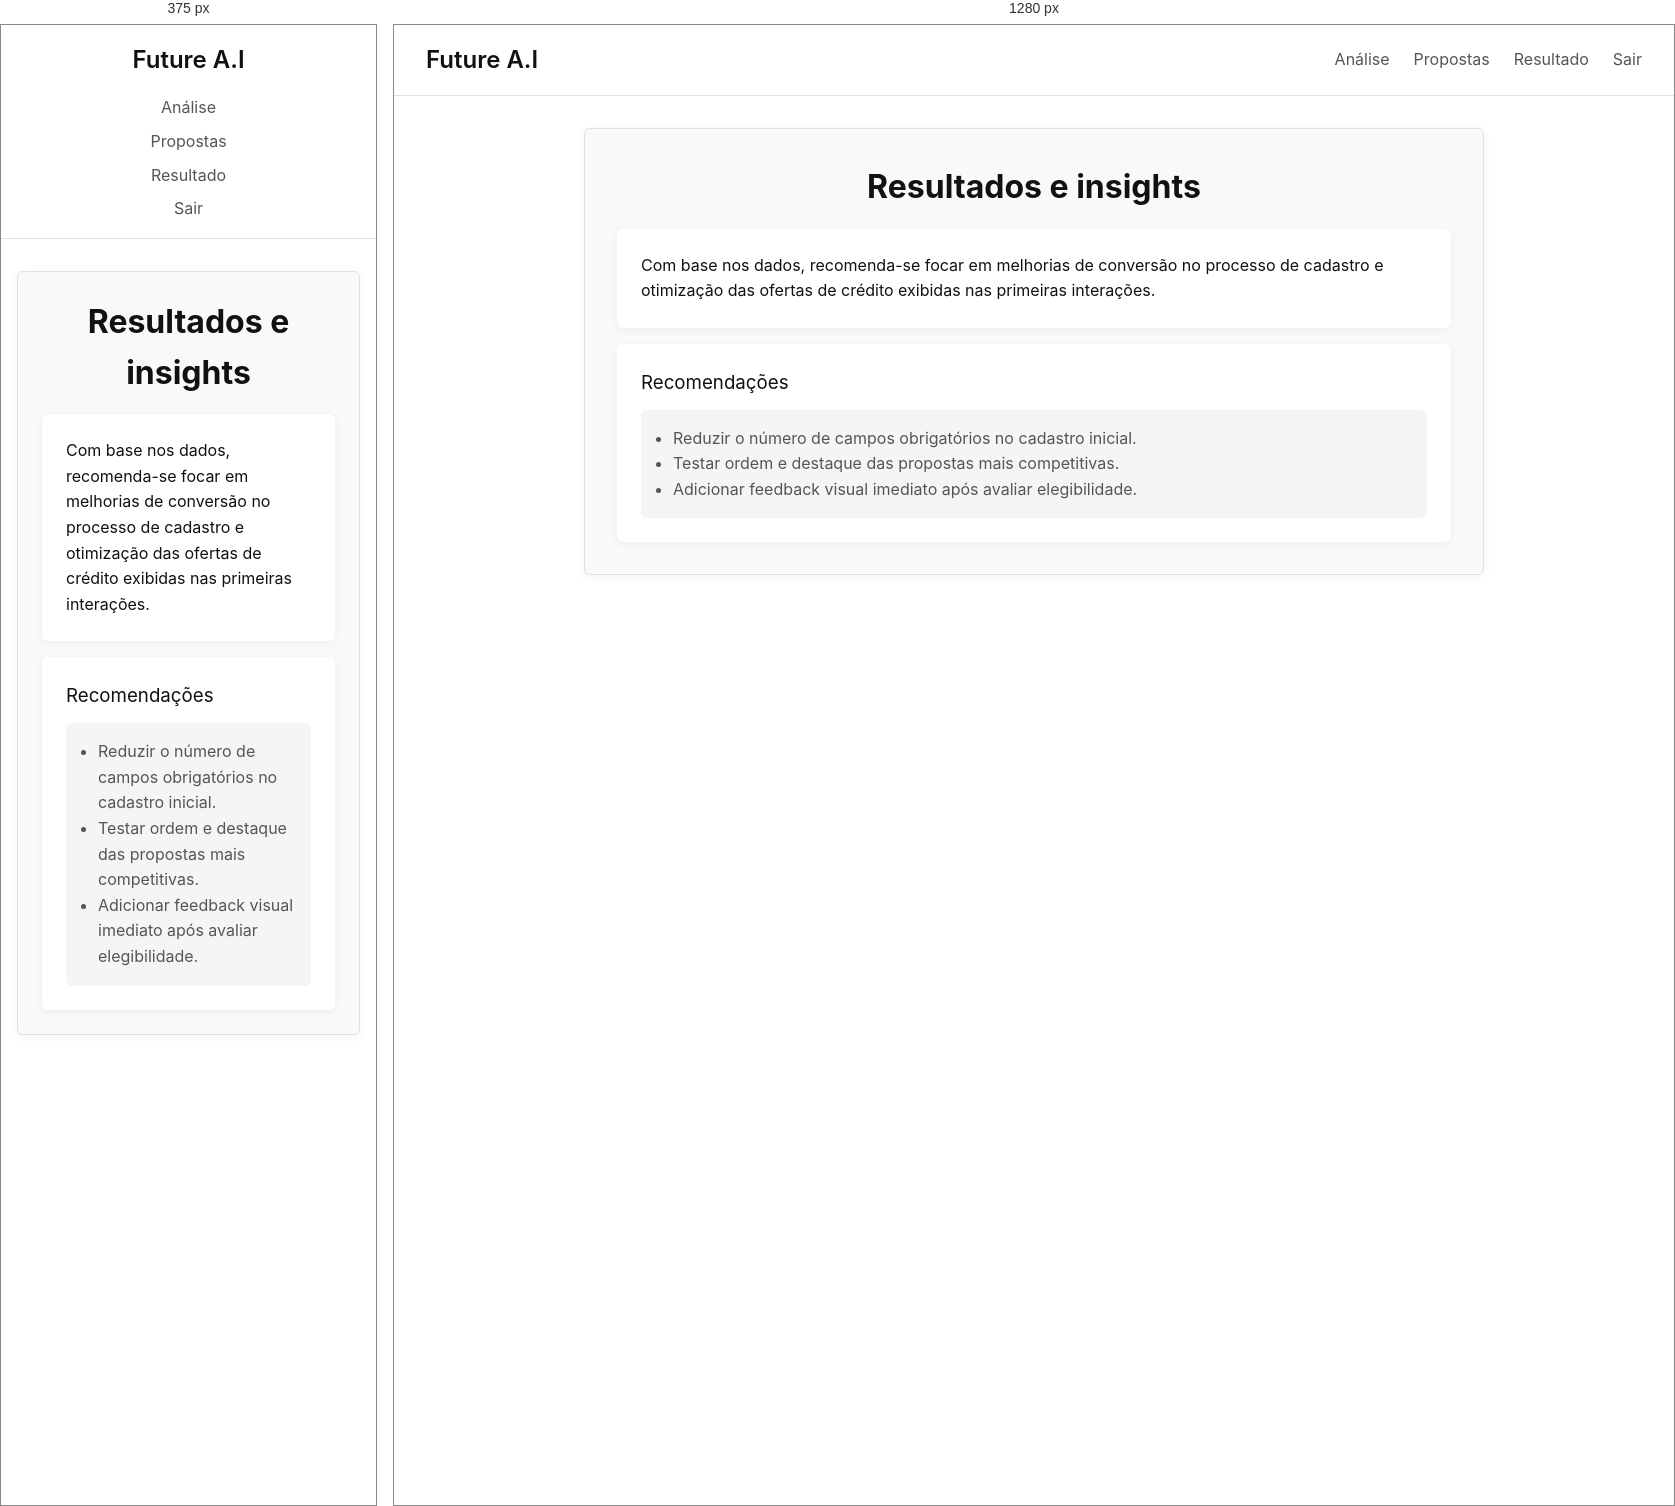
Rendered at 375 px and 1280 px, left to right.

<!-- file: resultado.html -->
<!DOCTYPE html>
<html lang="pt-BR">
<head>
  <meta charset="UTF-8"/>
  <meta name="viewport" content="width=device-width, initial-scale=1.0"/>
  <title>Future A.I — Resultado</title>
  <link rel="stylesheet" href="style.css"/>
  <link rel="stylesheet" href="resultado.css"/>
</head>
<body>
  <!-- Cabeçalho -->
  <header class="navbar">
    <div class="logo">Future A.I</div>
    <nav>
      <ul>
        <li><a href="analise.html">Análise</a></li>
        <li><a href="propostas.html">Propostas</a></li>
        <li><a href="resultado.html">Resultado</a></li>
      <li><a href="#" onclick="sair()">Sair</a></li>
      </ul>
    </nav>
  </header>

  <main class="page">
    <div class="container grid-wide">
      <h1>Resultados e insights</h1>

      <div class="card" style="margin-bottom: 1rem;">
        <p>Com base nos dados, recomenda-se focar em melhorias de conversão no processo de cadastro e otimização das ofertas de crédito exibidas nas primeiras interações.</p>
      </div>

      <div class="card">
        <h3 style="text-align:left; margin-bottom:0.75rem; color:#111;">Recomendações</h3>
        <div class="message">
          <ul style="list-style: disc; padding-left: 1rem;">
            <li>Reduzir o número de campos obrigatórios no cadastro inicial.</li>
            <li>Testar ordem e destaque das propostas mais competitivas.</li>
            <li>Adicionar feedback visual imediato após avaliar elegibilidade.</li>
         

/* @media block from style.css */
@media (max-width: 480px) {
  .navbar {
    flex-direction: column;
    gap: 1rem;
  }

  .navbar ul {
    flex-direction: column;
    gap: 0.5rem;
    text-align: center;
  }

  .container {
    padding: 1.5rem;
  }
}